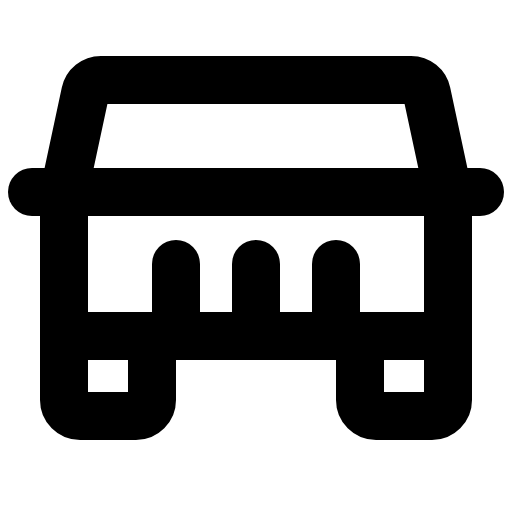
t = 0.00 s
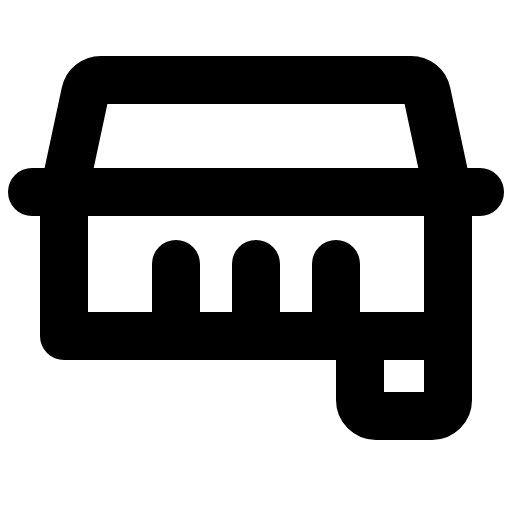
t = 1.80 s
t = 2.18 s: frame unchanged from t = 0.00 s, image omitted
t = 2.55 s: frame unchanged from t = 0.00 s, image omitted
t = 2.93 s: frame unchanged from t = 0.00 s, image omitted

The animated SVG that drew these frames (rendered in a browser with its animation timeline set to each time). Animation: 1 CSS @keyframes rule; one cycle of 3.30 s, repeats indefinitely.

<svg xmlns="http://www.w3.org/2000/svg" viewBox="0 0 256 256">
  <style>
    .draw-line {
      stroke-dasharray: 2000;
      stroke-dashoffset: 0;
    }
    svg:hover .draw-line {
      animation: phosphor-draw-in 1.5s ease-in-out infinite alternate;
    }
    @keyframes phosphor-draw-in {
      0%   { stroke-dashoffset: 0; }
      100% { stroke-dashoffset: 2000; }
    }
  </style><rect width="256" height="256" fill="none"/><path d="M224,168v32a8,8,0,0,1-8,8H188a8,8,0,0,1-8-8V168" fill="none" stroke="currentColor" stroke-linecap="round" stroke-linejoin="round" stroke-width="24" class="draw-line" pathLength="1" style="animation-delay: 0s"/><path d="M76,168v32a8,8,0,0,1-8,8H40a8,8,0,0,1-8-8V168" fill="none" stroke="currentColor" stroke-linecap="round" stroke-linejoin="round" stroke-width="24" class="draw-line" pathLength="1" style="animation-delay: 0.3s"/><line x1="16" y1="96" x2="240" y2="96" fill="none" stroke="currentColor" stroke-linecap="round" stroke-linejoin="round" stroke-width="24" class="draw-line" pathLength="1" style="animation-delay: 0.6s"/><line x1="128" y1="132" x2="128" y2="168" fill="none" stroke="currentColor" stroke-linecap="round" stroke-linejoin="round" stroke-width="24" class="draw-line" pathLength="1" style="animation-delay: 0.9s"/><line x1="168" y1="132" x2="168" y2="168" fill="none" stroke="currentColor" stroke-linecap="round" stroke-linejoin="round" stroke-width="24" class="draw-line" pathLength="1" style="animation-delay: 1.2s"/><line x1="88" y1="132" x2="88" y2="168" fill="none" stroke="currentColor" stroke-linecap="round" stroke-linejoin="round" stroke-width="24" class="draw-line" pathLength="1" style="animation-delay: 1.5s"/><path d="M224,168H32V96L42.64,46.32A8,8,0,0,1,50.47,40H205.53a8,8,0,0,1,7.83,6.32L224,96Z" fill="none" stroke="currentColor" stroke-linecap="round" stroke-linejoin="round" stroke-width="24" class="draw-line" pathLength="1" style="animation-delay: 1.8s"/></svg>
